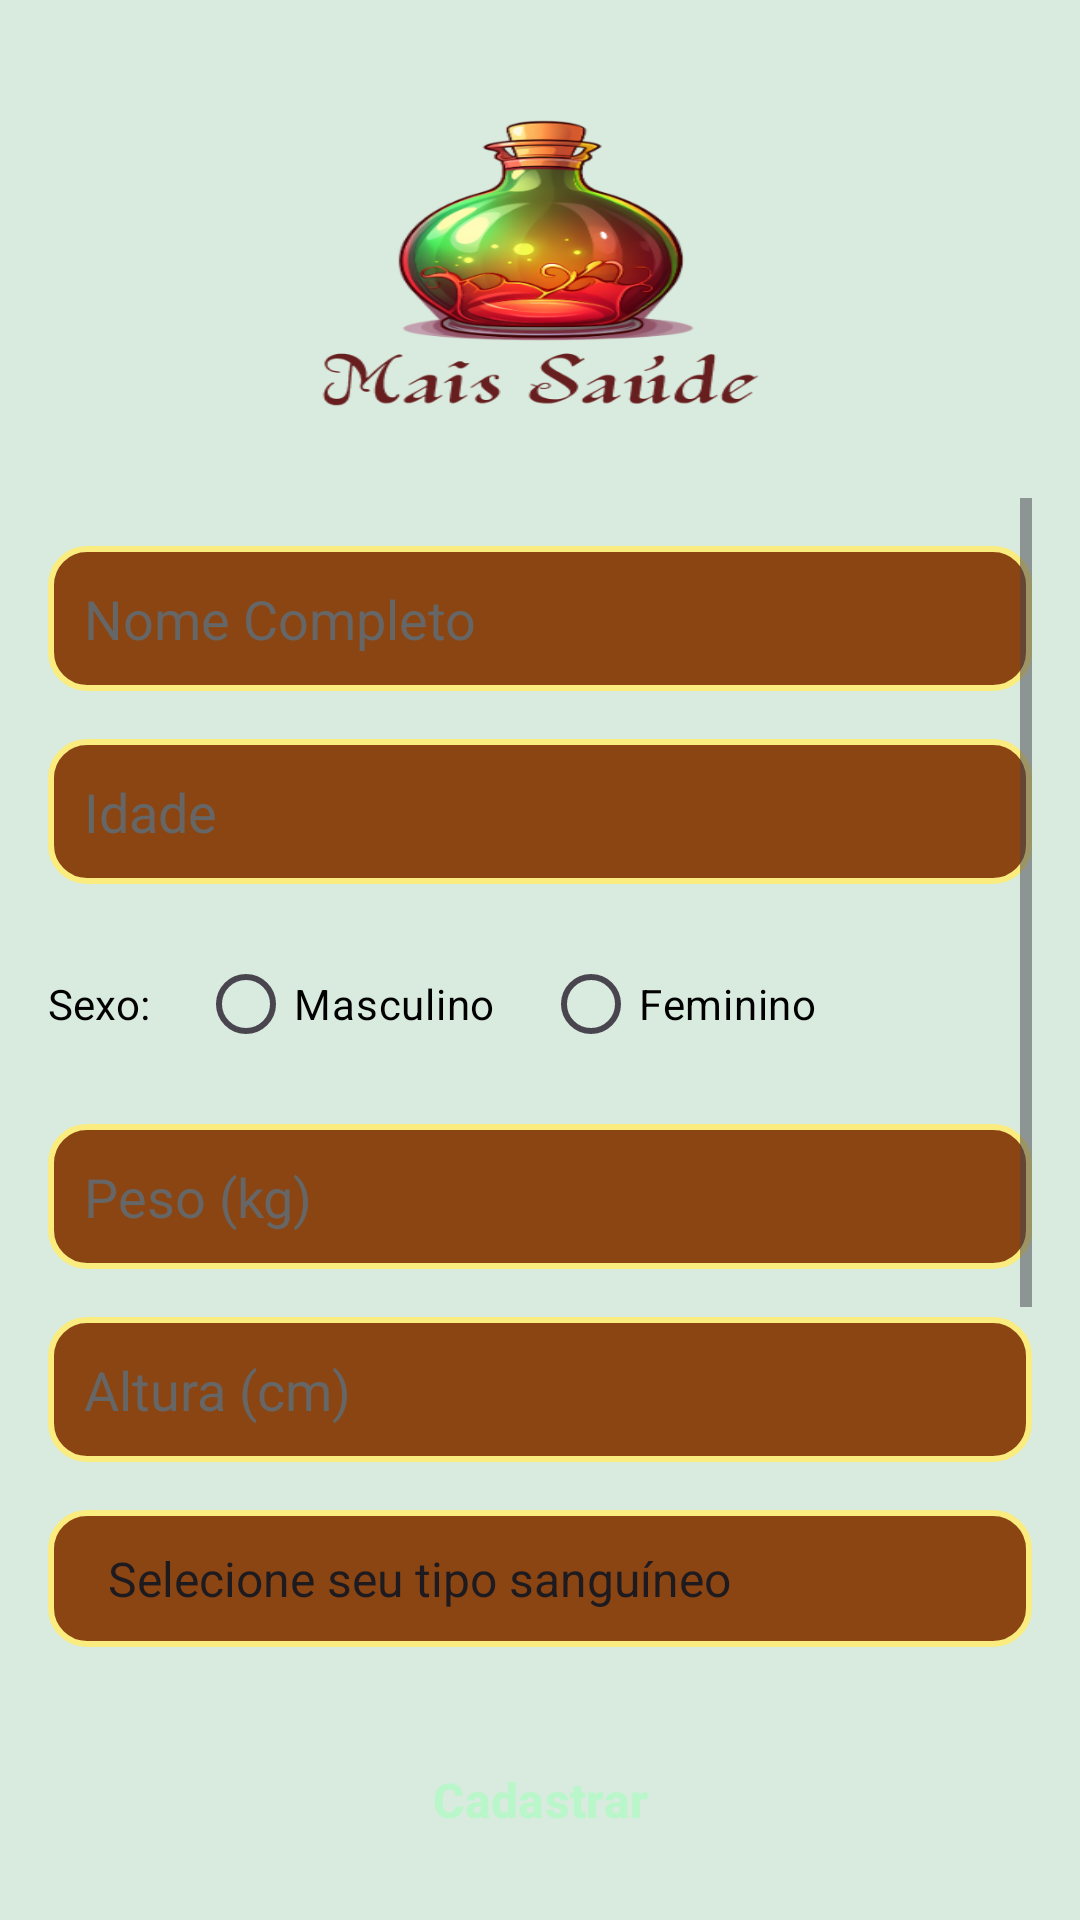

Reconstruct the res/layout file that produces this screen, plus the resources it refers to.
<!-- AndroidManifest.xml: application theme Theme.MaisSaúde -->
<!-- res/layout/activity_cadastro.xml -->
<?xml version="1.0" encoding="utf-8"?>
<androidx.constraintlayout.widget.ConstraintLayout
    xmlns:android="http://schemas.android.com/apk/res/android"
    xmlns:tools="http://schemas.android.com/tools"
    xmlns:app="http://schemas.android.com/apk/res-auto"
    android:id="@+id/main"
    android:layout_width="match_parent"
    android:layout_height="match_parent"
    tools:context=".Cadastro">

    <LinearLayout
        android:layout_width="match_parent"
        android:layout_height="match_parent"
        android:background="#D9EBDE"
        android:orientation="vertical"
        android:padding="16dp"
        tools:layout_editor_absoluteX="16dp"
        tools:layout_editor_absoluteY="0dp">

        <ImageView
            android:id="@+id/imageViewLogo"
            android:layout_width="264dp"
            android:layout_height="150dp"
            android:layout_gravity="center"
            android:adjustViewBounds="true"
            android:scaleType="fitXY"
            app:srcCompat="@drawable/logofrascow" />

        <ScrollView
            android:layout_width="match_parent"
            android:layout_height="0dp"
            android:layout_weight="1"
            android:fillViewport="true">

            <LinearLayout
                android:layout_width="match_parent"
                android:layout_height="wrap_content"
                android:orientation="vertical">

                
                <EditText
                    android:id="@+id/txtNome"
                    android:layout_width="match_parent"
                    android:layout_height="wrap_content"
                    android:layout_marginTop="16dp"
                    android:background="@drawable/rounded_border"
                    android:hint="Nome Completo"
                    android:padding="12dp"
                    android:textColor="#000000"
                    android:textColorHint="#666666" />

                
                <EditText
                    android:id="@+id/txtIdade"
                    android:layout_width="match_parent"
                    android:layout_height="wrap_content"
                    android:layout_marginTop="16dp"
                    android:background="@drawable/rounded_border"
                    android:hint="Idade"
                    android:inputType="number"
                    android:padding="12dp"
                    android:textColor="#000000"
                    android:textColorHint="#666666" />

                
                <RadioGroup
                    android:id="@+id/radioGroupSexo"
                    android:layout_width="match_parent"
                    android:layout_height="wrap_content"
                    android:layout_marginTop="16dp"
                    android:orientation="horizontal">

                    <TextView
                        android:layout_width="wrap_content"
                        android:layout_height="wrap_content"
                        android:text="Sexo:"
                        android:textColor="#000000"
                        android:layout_marginRight="16dp"/>

                    <RadioButton
                        android:id="@+id/radioMasculino"
                        android:layout_width="wrap_content"
                        android:layout_height="wrap_content"
                        android:text="Masculino"
                        android:textColor="#000000" />

                    <RadioButton
                        android:id="@+id/radioFeminino"
                        android:layout_width="wrap_content"
                        android:layout_height="wrap_content"
                        android:layout_marginLeft="16dp"
                        android:text="Feminino"
                        android:textColor="#000000" />
                </RadioGroup>

                
                <EditText
                    android:id="@+id/txtPeso"
                    android:layout_width="match_parent"
                    android:layout_height="wrap_content"
                    android:layout_marginTop="16dp"
                    android:background="@drawable/rounded_border"
                    android:hint="Peso (kg)"
                    android:inputType="numberDecimal"
                    android:padding="12dp"
                    android:textColor="#000000"
                    android:textColorHint="#666666" />

                
                <EditText
                    android:id="@+id/txtAltura"
                    android:layout_width="match_parent"
                    android:layout_height="wrap_content"
                    android:layout_marginTop="16dp"
                    android:background="@drawable/rounded_border"
                    android:hint="Altura (cm)"
                    android:inputType="numberDecimal"
                    android:padding="12dp"
                    android:textColor="#000000"
                    android:textColorHint="#666666" />

                
                <Spinner
                    android:id="@+id/spinnerTipoSanguineo"
                    android:layout_width="match_parent"
                    android:layout_height="wrap_content"
                    android:layout_marginTop="16dp"
                    android:background="@drawable/rounded_border"
                    android:padding="12dp"
                    android:spinnerMode="dropdown"
                    android:entries="@array/blood_types" />

                
                <EditText
                    android:id="@+id/txtEmail"
                    android:layout_width="match_parent"
                    android:layout_height="wrap_content"
                    android:layout_marginTop="16dp"
                    android:background="@drawable/rounded_border"
                    android:hint="Email"
                    android:inputType="textEmailAddress"
                    android:padding="12dp"
                    android:textColor="#000000"
                    android:textColorHint="#666666" />

                
                <EditText
                    android:id="@+id/txtSenha"
                    android:layout_width="match_parent"
                    android:layout_height="wrap_content"
                    android:layout_marginTop="16dp"
                    android:background="@drawable/rounded_border"
                    android:hint="Senha"
                    android:inputType="textPassword"
                    android:padding="12dp"
                    android:textColor="#000000"
                    android:textColorHint="#666666" />

                
                <EditText
                    android:id="@+id/txtConfirmarSenha"
                    android:layout_width="match_parent"
                    android:layout_height="wrap_content"
                    android:layout_marginTop="16dp"
                    android:background="@drawable/rounded_border"
                    android:hint="Confirmar Senha"
                    android:inputType="textPassword"
                    android:padding="12dp"
                    android:textColor="#000000"
                    android:textColorHint="#666666" />
            </LinearLayout>
        </ScrollView>

        
        <Button
            android:id="@+id/btnCadastrar"
            style="@style/Widget.Material3.Button.ElevatedButton"
            android:layout_width="match_parent"
            android:layout_height="wrap_content"
            android:layout_marginTop="16dp"
            android:backgroundTint="#009688"
            android:text="Cadastrar"
            android:textColor="#B9F6CA"
            android:textSize="16sp"
            android:textStyle="bold" />
    </LinearLayout>
</androidx.constraintlayout.widget.ConstraintLayout>
<!-- resources referenced by this layout -->
<resources>
  <string-array name="blood_types">
          <item>Selecione seu tipo sanguíneo</item>
          <item>A+</item>
          <item>A-</item>
          <item>B+</item>
          <item>B-</item>
          <item>AB+</item>
          <item>AB-</item>
          <item>O+</item>
          <item>O-</item>
      </string-array>
  <!-- drawable logofrascow: png bitmap (drawable, 77931 bytes) -->
  <!-- drawable rounded_border (drawable) -->
  <?xml version="1.0" encoding="utf-8"?>
      <shape xmlns:android="http://schemas.android.com/apk/res/android"
          android:shape="rectangle">
  
          <solid android:color="#8B4513" />
          <stroke
              android:width="2dp"
              android:color="#FAEC7E" />
          <corners android:radius="12dp" />
  
      </shape>
  <style name="Theme.MaisSaúde" parent="Base.Theme.MaisSaúde" />
  <style name="Base.Theme.MaisSaúde" parent="Theme.Material3.DayNight.NoActionBar">
          
          
      </style>
</resources>
